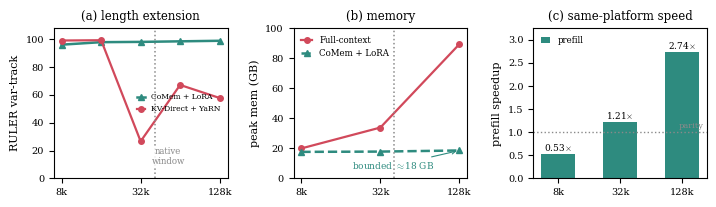

This figure's Python source:
#!/usr/bin/env python3
"""Paper A teaser using audited Qwen3-8B result cohorts.

(a) RULER variable tracking with YaRN enabled for both methods.
(b) Same-platform LoRA-on peak memory.
(c) Same-platform LoRA-on prefill speedup.
"""
import numpy as np
import matplotlib
matplotlib.use("Agg")
import matplotlib.pyplot as plt

plt.rcParams.update({"font.family": "serif", "font.size": 9,
                     "mathtext.fontset": "cm", "axes.linewidth": 0.8})

C_DENSE = "#d1495b"
C_COMEM = "#2e8b7f"
C_DEC   = "#8ec3b9"
C_WIN   = "#8a8a8a"

fig, (axA, axB, axC) = plt.subplots(1, 3, figsize=(7.1, 2.5))
fig.subplots_adjust(wspace=0.38, bottom=0.24, top=0.84, left=0.06, right=0.98)

# ---- (a) accuracy ----
x = np.array([8, 16, 32, 64, 128])
comem = [96.2, 98.0, 98.2, 98.6, 99.0]      # native, n=100/cell
full_yarn = [99.2, 99.4, 26.6, 67.2, 57.8]  # YaRN, n=100/cell
axA.set_xscale("log", base=2)
axA.plot(x, comem, "^-", color=C_COMEM, lw=1.8, ms=4.5,
         label="CoMem + LoRA")
axA.plot(x, full_yarn, "o-", color=C_DENSE, lw=1.6, ms=4,
         label="KV-Direct + YaRN")
axA.axvline(40.96, color=C_WIN, ls=":", lw=1.1)
axA.text(52, 10, "native\nwindow", color=C_WIN, fontsize=6.2, ha="center",
         bbox=dict(boxstyle="round,pad=0.08", fc="white", ec="none", alpha=0.85))
axA.set_ylim(0, 108)
axA.set_xticks([8, 32, 128])
axA.set_xticklabels(["8k", "32k", "128k"], fontsize=7)
axA.tick_params(labelsize=7)
axA.set_ylabel("RULER var-track", fontsize=8)
axA.set_title("(a) length extension", fontsize=8.5)
axA.legend(fontsize=5.5, loc="center right", frameon=False, handlelength=1.1)

# ---- (b) memory ----
xm = np.array([8, 32, 128])
dense_mem = [19.92, 33.82, 89.39]
axB.set_xscale("log", base=2)
axB.plot(xm, dense_mem, "o-", color=C_DENSE, lw=1.6, ms=4, label="Full-context")
axB.plot([8, 32, 128], [17.60, 17.79, 18.54], "^--", color=C_COMEM, lw=1.8, ms=4.5,
         label="CoMem + LoRA")
axB.axvline(40.96, color=C_WIN, ls=":", lw=1.1)
axB.annotate("bounded $\\approx$18 GB", xy=(128, 18.54),
             xytext=(40, 6), color=C_COMEM, fontsize=6.5, ha="center",
             arrowprops=dict(arrowstyle="->", color=C_COMEM, lw=0.8))
axB.set_ylim(0, 100)
axB.set_xticks([8, 32, 128])
axB.set_xticklabels(["8k", "32k", "128k"], fontsize=7)
axB.tick_params(labelsize=7)
axB.set_ylabel("peak mem (GB)", fontsize=8)
axB.set_title("(b) memory", fontsize=8.5)
axB.legend(fontsize=6.2, loc="upper left", frameon=False, handlelength=1.3)

# ---- (c) speedup ----
lengths = ["8k", "32k", "128k"]
prefill = [0.53, 1.21, 2.74]
xi = np.arange(3)
bars = axC.bar(xi, prefill, 0.55, color=C_COMEM, label="prefill")
axC.axhline(1.0, color=C_WIN, ls=":", lw=1.0)
axC.text(2.35, 1.05, "parity", color=C_WIN, fontsize=6, va="bottom", ha="right")
for bar, v in zip(bars, prefill):
    axC.text(bar.get_x() + bar.get_width() / 2, v + 0.07, f"{v:g}$\\times$",
             ha="center", fontsize=6.5)
axC.set_ylim(0, 3.25)
axC.set_xticks(xi)
axC.set_xticklabels(lengths, fontsize=7)
axC.tick_params(labelsize=7)
axC.set_ylabel("prefill speedup", fontsize=8)
axC.set_title("(c) same-platform speed", fontsize=8.5)
axC.legend(fontsize=6.2, loc="upper left", frameon=False, handlelength=1.1)

fig.savefig("teaser_results.pdf", bbox_inches="tight", pad_inches=0.02)
fig.savefig("teaser_results.png", dpi=200, bbox_inches="tight", pad_inches=0.02)
print("wrote teaser_results.pdf / .png")
